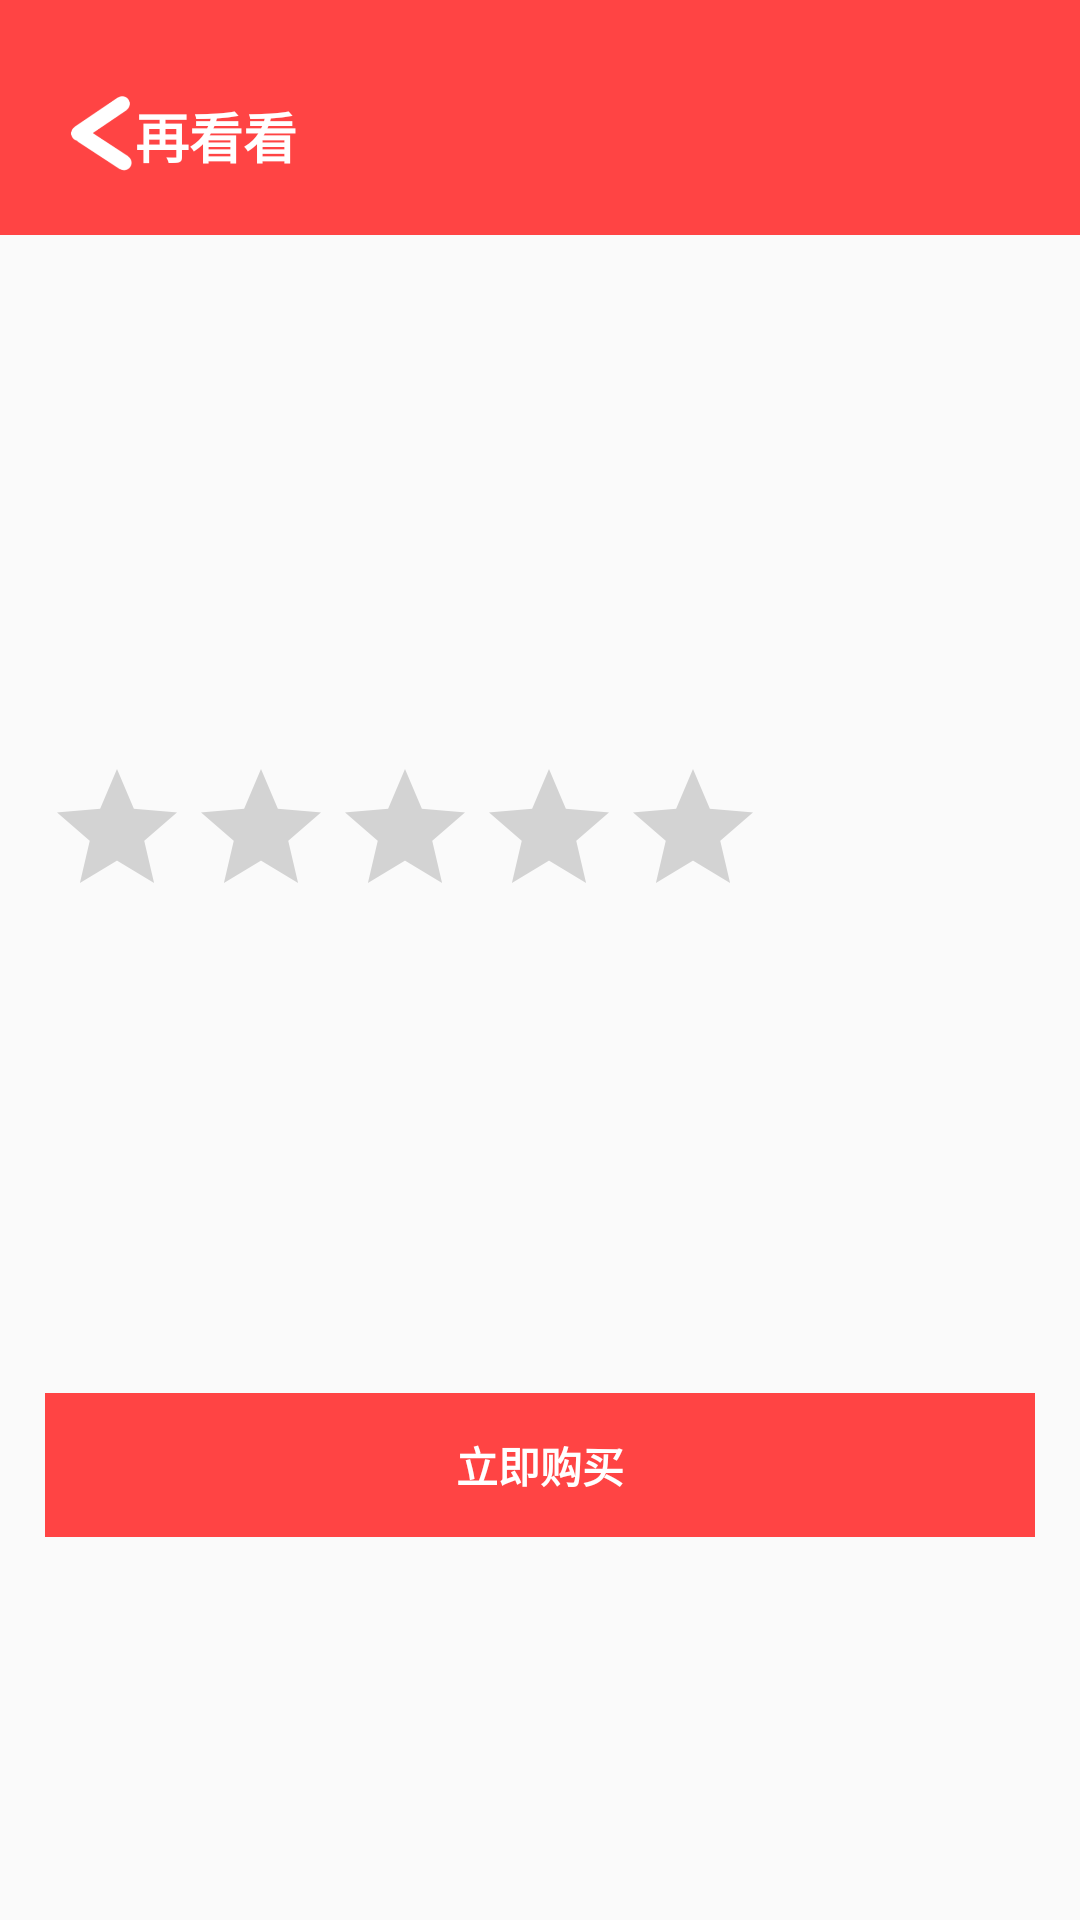

Layout XML and referenced resources for this Android screen:
<!-- AndroidManifest.xml: application theme AppTheme -->
<!-- res/layout/activity_buy_about_film.xml -->
<?xml version="1.0" encoding="utf-8"?>
<LinearLayout xmlns:android="http://schemas.android.com/apk/res/android"
    android:layout_width="match_parent"
    android:layout_height="match_parent"
    android:orientation="vertical"
  >
    <TextView
        android:layout_width="match_parent"
        android:layout_height="12dp"
        android:background="@android:color/holo_red_light"/>
    <RelativeLayout
        android:paddingVertical="10dp"
        android:background="@android:color/holo_red_light"

        android:paddingLeft="20dp"
        android:paddingRight="20dp"
        android:layout_width="match_parent"
        android:layout_height="wrap_content">
        <ImageView
            android:layout_marginTop="7dp"
            android:id="@+id/bg_buy_about_go_back"
            android:layout_width="30dp"
            android:layout_height="30dp"
            android:background="@drawable/goback_ic"/>
        <TextView
            android:text="再看看"
            android:layout_marginLeft="5dp"
            android:textStyle="bold"
            android:textSize="18sp"

            android:layout_width="wrap_content"
            android:layout_height="wrap_content"
            android:paddingLeft="20dp"
            android:paddingTop="10dp"
            android:paddingBottom="10dp"
            android:textColor="@android:color/background_light" />




    </RelativeLayout>

    <LinearLayout
        android:padding="15dp"
        android:layout_width="match_parent"
        android:layout_height="wrap_content"
        android:orientation="vertical">
       <RelativeLayout

           android:layout_width="match_parent"
           android:layout_height="wrap_content"
           >
           <ImageView
               android:layout_marginTop="20dp"
               android:id="@+id/ic_about_film"
               android:layout_width="80dp"
               android:layout_height="100dp"/>
           <TextView
               android:layout_marginTop="20dp"
               android:layout_below="@+id/ic_about_film"
               android:id="@+id/film_title_about"
               android:layout_width="match_parent"
               android:layout_height="wrap_content"/>

           <LinearLayout

               android:id="@+id/score_container"

               android:layout_below="@+id/film_title_about"
               android:layout_width="match_parent"
               android:layout_height="wrap_content">
               <RatingBar
                   android:scrollbarSize="@android:dimen/thumbnail_height"
                   android:isIndicator="true"
                   android:backgroundTint="@android:color/white"
                 android:progressTint="@color/colorPrimaryDark"
                   android:id="@+id/score_rating_about"
                   android:layout_width="wrap_content"
                   android:layout_height="wrap_content"
                   android:numStars="5"
                   android:rating="0.0"
                   android:stepSize="0.5"/>
               <TextView
                   android:textSize="22sp"
                   android:textColor="@color/colorPrimaryDark"
                   android:id="@+id/show_score_about"
                   android:layout_width="wrap_content"
                   android:layout_height="wrap_content"/>
           </LinearLayout>
           <TextView
               android:layout_marginTop="10dp"
               android:layout_below="@+id/score_container"

               android:id="@+id/film_score_nums_about"
               android:layout_width="match_parent"
               android:layout_height="wrap_content"/>

           <TextView
               android:layout_marginTop="10dp"
               android:layout_below="@+id/film_score_nums_about"

               android:id="@+id/film_type_about"
               android:layout_width="match_parent"
               android:layout_height="wrap_content"/>

           <TextView
               android:layout_marginTop="10dp"
               android:id="@+id/product_length"

               android:layout_below="@+id/film_type_about"
               android:layout_width="match_parent"
               android:layout_height="wrap_content"/>
           <TextView
               android:layout_marginTop="10dp"

               android:layout_below="@+id/product_length"
               android:layout_width="match_parent"
               android:layout_height="wrap_content"
               android:id="@+id/date_about_info"/>

             <LinearLayout
                 android:layout_marginTop="10dp"
                 android:layout_width="match_parent"
                 android:layout_height="wrap_content"
                 android:id="@+id/container_0000"
                 android:layout_below="@+id/date_about_info"

                 android:orientation="horizontal">
                 <TextView

                     android:layout_width="wrap_content"
                     android:layout_height="wrap_content"
                     android:id="@+id/about_wish_nums"
                    />
                 <TextView
                     android:layout_marginLeft="10dp"
                     android:layout_width="wrap_content"
                     android:layout_height="wrap_content"
                     android:id="@+id/about_looked_nums"
                     />
             </LinearLayout>
       </RelativeLayout>
        <RelativeLayout


            android:layout_marginTop="10dp"
            android:layout_width="match_parent"
            android:layout_height="wrap_content">
            <Button
                android:id="@+id/to_schedule_about"
                android:textStyle="bold"
                android:textColor="@android:color/white"
                android:background="@android:color/holo_red_light"
                android:layout_width="match_parent"
                android:layout_height="wrap_content"
                android:text="立即购买"/>
        </RelativeLayout>
        <TextView

            android:layout_marginTop="10dp"

            android:id="@+id/brief_info_about"
            android:layout_width="wrap_content"
            android:layout_height="wrap_content"/>
    </LinearLayout>
</LinearLayout>
<!-- resources referenced by this layout -->
<resources>
  <color name="colorPrimaryDark">#FF7F00</color>
  <!-- drawable goback_ic: png bitmap (drawable-v24, 5808 bytes) -->
  <style name="AppTheme" parent="Theme.AppCompat.DayNight">
          
          <item name="colorPrimary">@color/colorPrimary</item>
          <item name="colorPrimaryDark">@color/colorPrimaryDark</item>
          <item name="colorAccent">@color/colorAccent</item>
          <item name="android:windowTranslucentStatus">true</item>
      </style>
  <color name="colorPrimary">#FFC125</color>
  <color name="colorAccent">#D81B60</color>
</resources>
